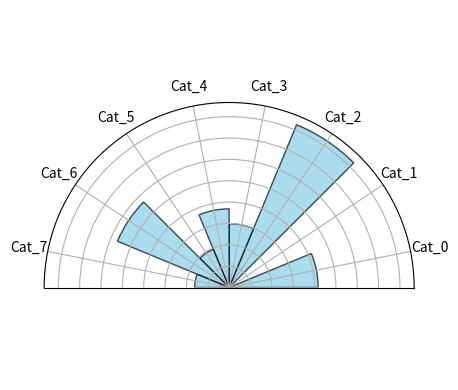

The matplotlib source for this figure:
import pandas as pd
import matplotlib.pyplot as plt
import numpy as np
from random import random, seed

# 1. Setup inicial
seed(12345)
maxes = [5, 5, 5, 2, 2, 10, 10, 10]
df = pd.DataFrame({
    'categories': [f'Cat_{i}' for i in range(len(maxes))],
    'scores': [random() * m for m in maxes],
    'max_values': maxes,
})
df['pct'] = df['scores'] / df['max_values']

# 2. Configuração do Semicírculo (180 graus)
N = len(df)
theta = np.linspace(0, np.pi, N, endpoint=False)
width = np.pi / N 

# Criar a figura explicitamente
fig, ax = plt.subplots(figsize=(8, 4), subplot_kw={'projection': 'polar'})

# 3. Desenhar as barras
# Somamos width/2 para centralizar a barra no ângulo correto
bars = ax.bar(
    theta + width/2, 
    df['pct'], 
    width=width, 
    edgecolor='black', 
    color='skyblue', 
    alpha=0.7
)

# 4. Limitar a 180 graus e ajustar visual
ax.set_thetamin(0)
ax.set_thetamax(180)
ax.set_xticks(theta + width/2)
ax.set_xticklabels(df['categories'])
ax.set_yticklabels([]) # Limpa os números internos

plt.tight_layout()
print("Processamento concluído. O gráfico deve aparecer agora!")
plt.show()
